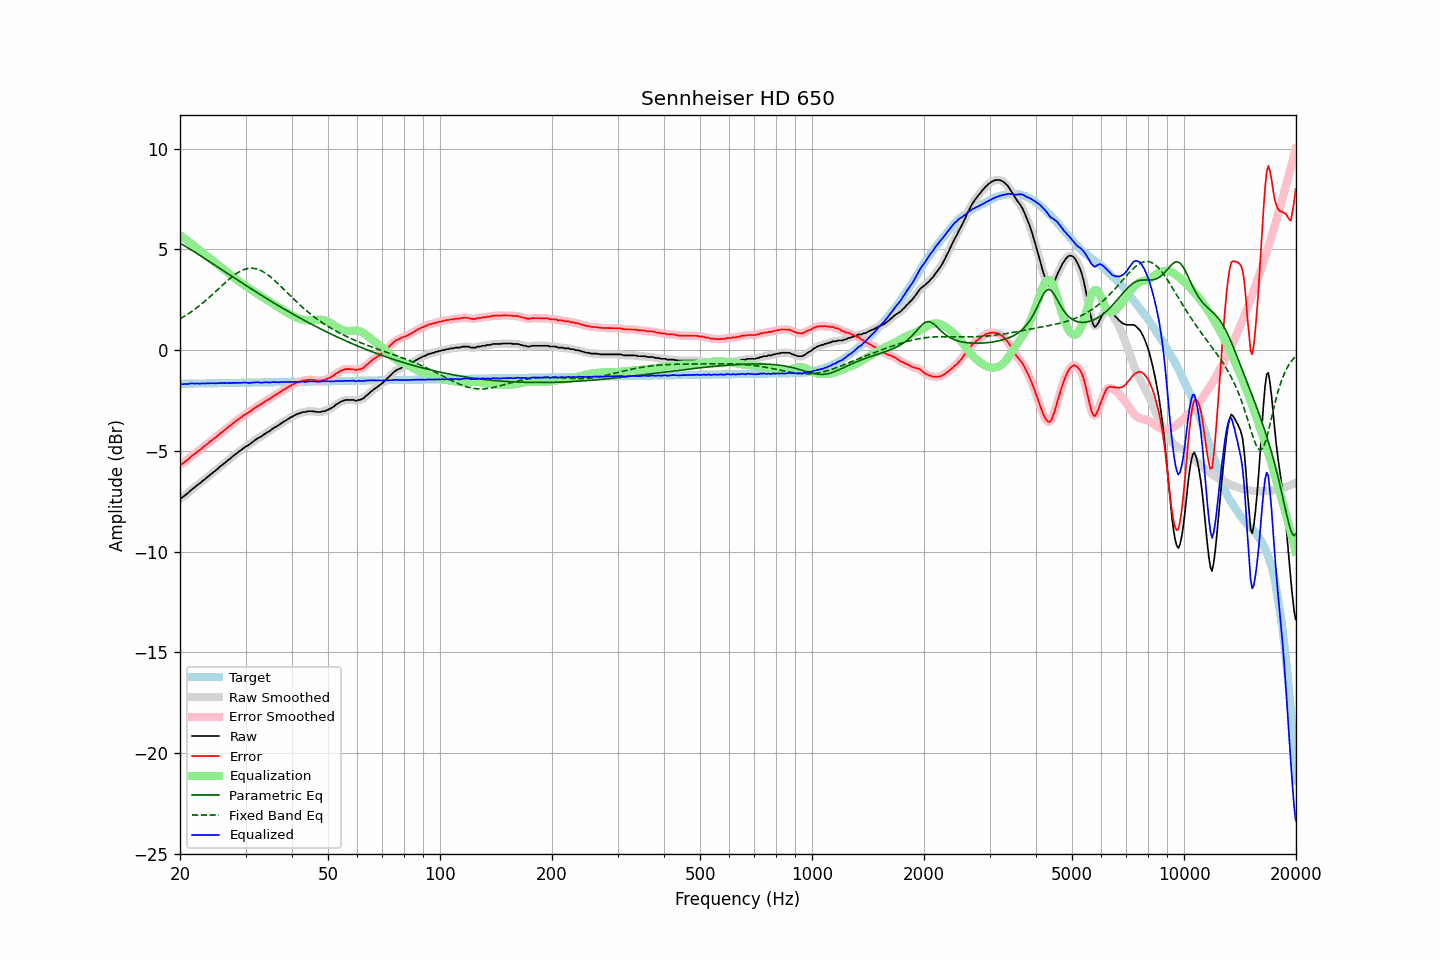

Data behind this chart, as committed beside it:
frequency, raw, error, smoothed, error_smoothed, equalization, parametric_eq, fixed_band_eq, equalized_raw, equalized_smoothed, target
20.00, -7.34, -5.67, -7.36, -5.68, 5.71, 5.32, 1.55, -1.64, -1.65, -1.67
20.20, -7.34, -5.67, -7.32, -5.65, 5.65, 5.27, 1.60, -1.69, -1.67, -1.67
20.40, -7.28, -5.61, -7.28, -5.61, 5.59, 5.22, 1.65, -1.69, -1.69, -1.67
20.61, -7.21, -5.54, -7.22, -5.55, 5.53, 5.17, 1.70, -1.68, -1.69, -1.67
20.81, -7.15, -5.48, -7.15, -5.48, 5.47, 5.12, 1.75, -1.68, -1.68, -1.67
21.02, -7.09, -5.43, -7.09, -5.42, 5.41, 5.08, 1.80, -1.68, -1.67, -1.67
21.23, -7.01, -5.35, -7.01, -5.35, 5.35, 5.03, 1.85, -1.66, -1.66, -1.67
21.44, -6.94, -5.28, -6.94, -5.28, 5.29, 4.98, 1.91, -1.65, -1.66, -1.66
21.66, -6.87, -5.21, -6.88, -5.21, 5.22, 4.93, 1.96, -1.65, -1.65, -1.66
21.87, -6.82, -5.16, -6.81, -5.15, 5.16, 4.88, 2.02, -1.66, -1.66, -1.66
22.09, -6.75, -5.09, -6.75, -5.09, 5.09, 4.83, 2.08, -1.66, -1.66, -1.66
22.31, -6.69, -5.03, -6.70, -5.04, 5.03, 4.77, 2.14, -1.66, -1.66, -1.66
22.54, -6.63, -4.98, -6.63, -4.97, 4.97, 4.72, 2.20, -1.66, -1.66, -1.66
22.76, -6.57, -4.92, -6.57, -4.91, 4.91, 4.67, 2.27, -1.66, -1.66, -1.66
22.99, -6.49, -4.84, -6.50, -4.85, 4.85, 4.62, 2.33, -1.65, -1.66, -1.65
23.22, -6.44, -4.79, -6.44, -4.78, 4.78, 4.57, 2.40, -1.66, -1.65, -1.65
23.45, -6.37, -4.72, -6.37, -4.72, 4.72, 4.52, 2.47, -1.65, -1.65, -1.65
23.69, -6.30, -4.65, -6.31, -4.66, 4.66, 4.47, 2.53, -1.65, -1.65, -1.65
23.92, -6.24, -4.59, -6.24, -4.59, 4.59, 4.41, 2.61, -1.65, -1.65, -1.65
24.16, -6.17, -4.52, -6.17, -4.53, 4.53, 4.36, 2.68, -1.64, -1.64, -1.65
24.40, -6.11, -4.46, -6.11, -4.46, 4.47, 4.31, 2.75, -1.65, -1.65, -1.65
24.65, -6.04, -4.40, -6.05, -4.40, 4.40, 4.26, 2.82, -1.64, -1.65, -1.65
24.89, -5.99, -4.35, -5.99, -4.34, 4.34, 4.20, 2.90, -1.65, -1.65, -1.64
25.14, -5.92, -4.28, -5.92, -4.28, 4.27, 4.15, 2.97, -1.65, -1.64, -1.64
25.39, -5.85, -4.21, -5.85, -4.21, 4.21, 4.10, 3.05, -1.64, -1.64, -1.64
25.65, -5.77, -4.13, -5.78, -4.14, 4.15, 4.05, 3.12, -1.63, -1.64, -1.64
25.91, -5.72, -4.09, -5.72, -4.08, 4.08, 3.99, 3.20, -1.64, -1.64, -1.64
26.16, -5.65, -4.01, -5.65, -4.02, 4.02, 3.94, 3.27, -1.63, -1.64, -1.64
26.43, -5.59, -3.96, -5.59, -3.95, 3.95, 3.89, 3.34, -1.64, -1.64, -1.64
26.69, -5.52, -3.89, -5.52, -3.89, 3.89, 3.84, 3.41, -1.63, -1.63, -1.63
26.96, -5.45, -3.82, -5.46, -3.83, 3.83, 3.78, 3.48, -1.63, -1.64, -1.63
27.23, -5.40, -3.77, -5.40, -3.76, 3.76, 3.73, 3.55, -1.64, -1.63, -1.63
27.50, -5.33, -3.70, -5.33, -3.70, 3.70, 3.68, 3.62, -1.63, -1.63, -1.63
27.77, -5.26, -3.63, -5.27, -3.64, 3.64, 3.63, 3.68, -1.62, -1.63, -1.63
28.05, -5.20, -3.57, -5.20, -3.57, 3.57, 3.58, 3.74, -1.63, -1.62, -1.63
28.33, -5.13, -3.51, -5.14, -3.51, 3.51, 3.52, 3.80, -1.62, -1.62, -1.63
28.62, -5.08, -3.46, -5.08, -3.45, 3.45, 3.47, 3.85, -1.63, -1.62, -1.62
28.90, -5.01, -3.39, -5.02, -3.40, 3.39, 3.42, 3.90, -1.62, -1.63, -1.62
29.19, -4.96, -3.34, -4.96, -3.34, 3.34, 3.37, 3.94, -1.63, -1.62, -1.62
29.48, -4.90, -3.28, -4.90, -3.28, 3.28, 3.32, 3.97, -1.62, -1.61, -1.62
29.78, -4.83, -3.21, -4.84, -3.22, 3.23, 3.26, 4.01, -1.61, -1.61, -1.62
30.08, -4.78, -3.17, -4.79, -3.17, 3.17, 3.21, 4.03, -1.61, -1.61, -1.62
30.38, -4.74, -3.13, -4.74, -3.12, 3.12, 3.16, 4.05, -1.62, -1.62, -1.62
30.68, -4.69, -3.08, -4.69, -3.07, 3.06, 3.11, 4.06, -1.63, -1.62, -1.61
30.99, -4.63, -3.02, -4.63, -3.02, 3.01, 3.06, 4.07, -1.62, -1.62, -1.61
31.30, -4.57, -2.96, -4.57, -2.96, 2.96, 3.01, 4.07, -1.62, -1.62, -1.61
31.61, -4.51, -2.90, -4.51, -2.90, 2.91, 2.96, 4.06, -1.61, -1.61, -1.61
31.93, -4.45, -2.84, -4.45, -2.84, 2.85, 2.91, 4.04, -1.60, -1.60, -1.61
32.24, -4.39, -2.78, -4.40, -2.79, 2.80, 2.86, 4.02, -1.59, -1.60, -1.61
32.57, -4.35, -2.75, -4.35, -2.75, 2.75, 2.81, 4.00, -1.61, -1.61, -1.61
32.89, -4.31, -2.71, -4.31, -2.70, 2.70, 2.76, 3.96, -1.62, -1.61, -1.61
33.22, -4.26, -2.66, -4.26, -2.66, 2.65, 2.71, 3.92, -1.61, -1.61, -1.60
33.55, -4.20, -2.60, -4.20, -2.60, 2.60, 2.66, 3.88, -1.60, -1.60, -1.60
33.89, -4.14, -2.54, -4.15, -2.55, 2.55, 2.61, 3.83, -1.59, -1.60, -1.60
34.23, -4.09, -2.49, -4.10, -2.50, 2.50, 2.56, 3.78, -1.59, -1.60, -1.60
34.57, -4.05, -2.45, -4.05, -2.45, 2.45, 2.51, 3.72, -1.60, -1.60, -1.60
34.92, -4.00, -2.41, -4.00, -2.40, 2.40, 2.46, 3.65, -1.61, -1.60, -1.60
35.27, -3.94, -2.35, -3.94, -2.35, 2.35, 2.41, 3.59, -1.60, -1.60, -1.60
35.62, -3.88, -2.29, -3.89, -2.29, 2.30, 2.36, 3.52, -1.59, -1.59, -1.59
35.97, -3.83, -2.24, -3.84, -2.24, 2.25, 2.31, 3.45, -1.58, -1.59, -1.59
... 635 more rows
